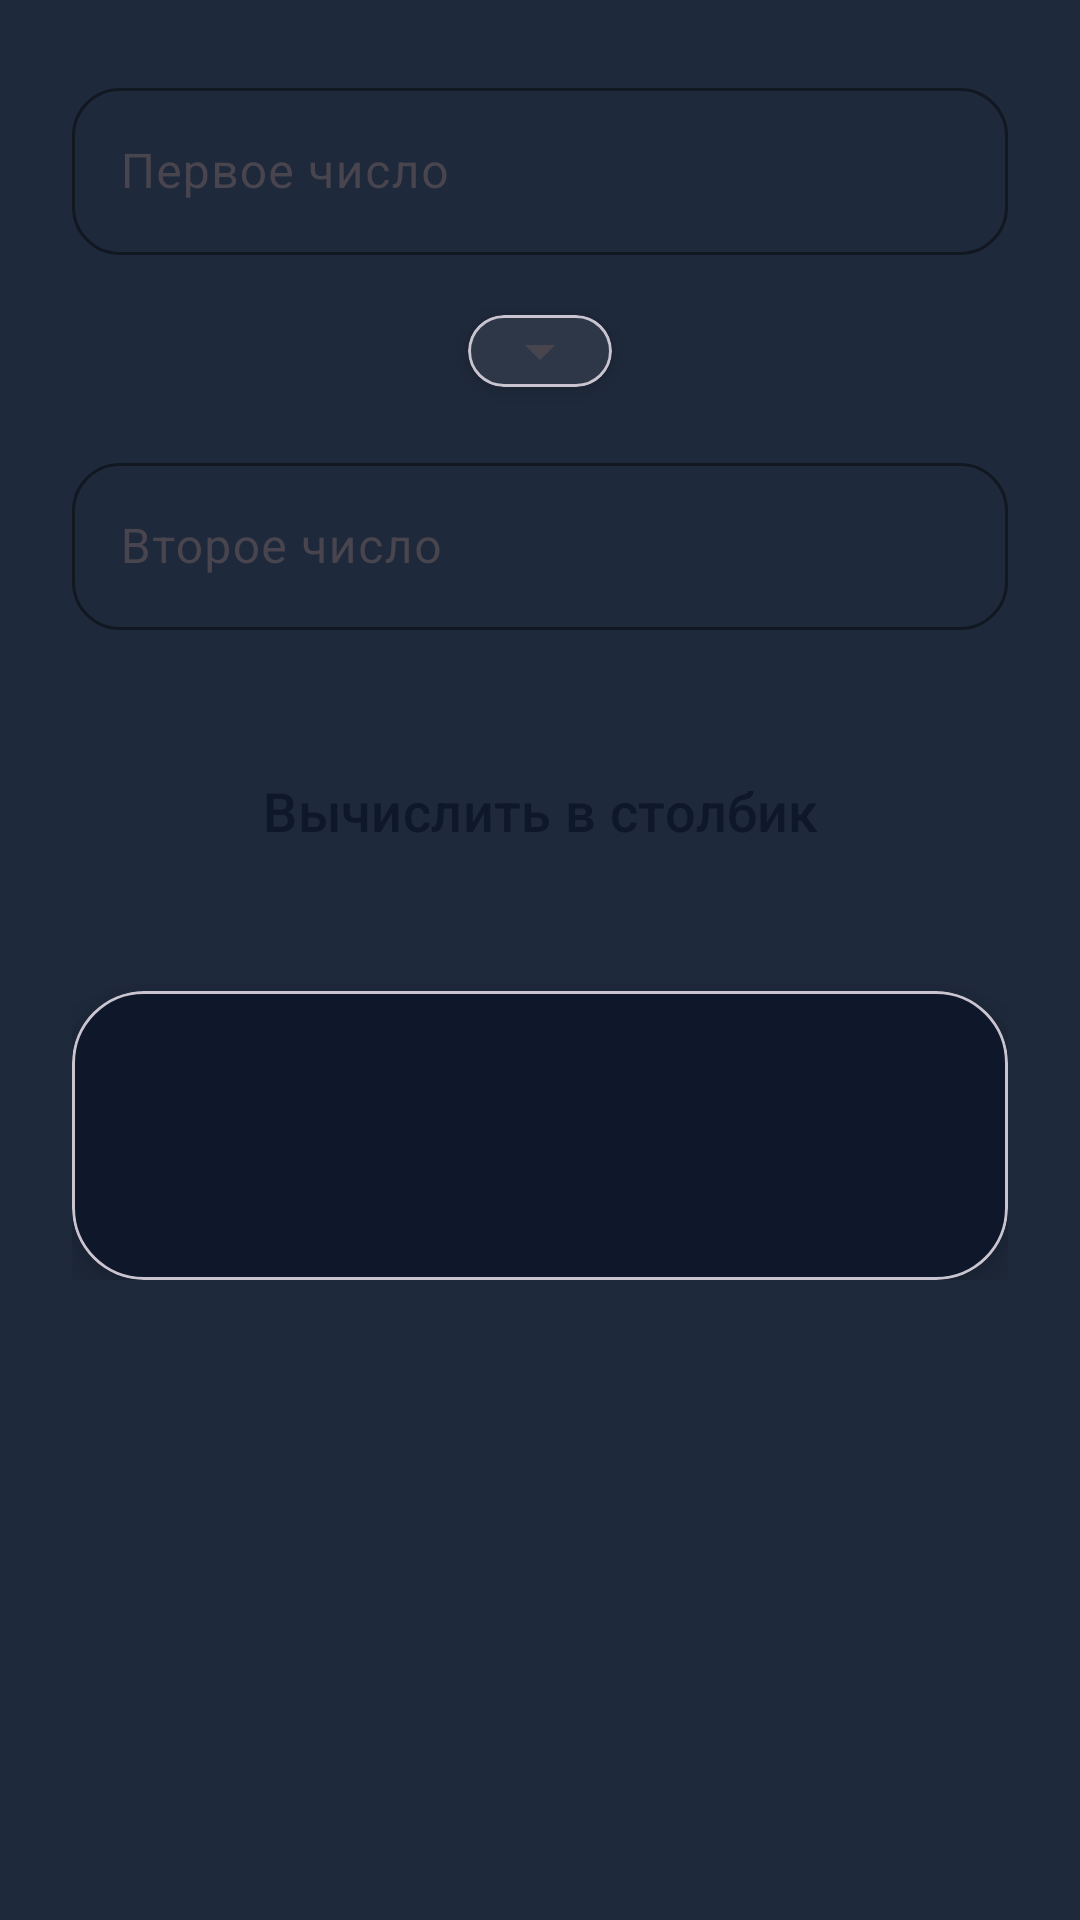

Here is an Android app screen rendered from its layout file. Give the layout XML and the strings, colors and styles it references.
<!-- AndroidManifest.xml: application theme Theme.CustomCalculator -->
<!-- res/layout/fragment_column.xml -->
<?xml version="1.0" encoding="utf-8"?>
<ScrollView xmlns:android="http://schemas.android.com/apk/res/android"
    xmlns:app="http://schemas.android.com/apk/res-auto"
    android:layout_width="match_parent"
    android:layout_height="match_parent"
    android:background="@color/bg_surface">

    <LinearLayout
        android:layout_width="match_parent"
        android:layout_height="wrap_content"
        android:orientation="vertical"
        android:padding="24dp">

        <com.google.android.material.textfield.TextInputLayout
            style="@style/Widget.Material3.TextInputLayout.OutlinedBox"
            android:layout_width="match_parent"
            android:layout_height="wrap_content"
            android:hint="@string/hint_first_num"
            app:boxStrokeColor="@color/primary_accent"
            app:hintTextColor="@color/primary_accent"
            app:boxCornerRadiusBottomEnd="16dp"
            app:boxCornerRadiusBottomStart="16dp"
            app:boxCornerRadiusTopEnd="16dp"
            app:boxCornerRadiusTopStart="16dp">

            <com.google.android.material.textfield.TextInputEditText
                android:id="@+id/etNum1"
                android:layout_width="match_parent"
                android:layout_height="wrap_content"
                android:inputType="numberDecimal"
                android:textColor="@color/text_primary" />
        </com.google.android.material.textfield.TextInputLayout>

        <com.google.android.material.card.MaterialCardView
            android:layout_width="wrap_content"
            android:layout_height="wrap_content"
            android:layout_gravity="center_horizontal"
            android:layout_marginVertical="20dp"
            app:cardCornerRadius="12dp"
            app:cardBackgroundColor="#2D3748"
            app:cardElevation="4dp">

            <Spinner
                android:id="@+id/spinnerOp"
                android:layout_width="wrap_content"
                android:layout_height="wrap_content"
                android:padding="12dp" />
        </com.google.android.material.card.MaterialCardView>

        <com.google.android.material.textfield.TextInputLayout
            style="@style/Widget.Material3.TextInputLayout.OutlinedBox"
            android:layout_width="match_parent"
            android:layout_height="wrap_content"
            android:hint="@string/hint_second_num"
            app:boxStrokeColor="@color/primary_accent"
            app:hintTextColor="@color/primary_accent"
            app:boxCornerRadiusBottomEnd="16dp"
            app:boxCornerRadiusBottomStart="16dp"
            app:boxCornerRadiusTopEnd="16dp"
            app:boxCornerRadiusTopStart="16dp">

            <com.google.android.material.textfield.TextInputEditText
                android:id="@+id/etNum2"
                android:layout_width="match_parent"
                android:layout_height="wrap_content"
                android:inputType="numberDecimal"
                android:textColor="@color/text_primary" />
        </com.google.android.material.textfield.TextInputLayout>

        <Button
            android:id="@+id/btnCalculateColumn"
            style="@style/Widget.Material3.Button.TonalButton"
            android:layout_width="match_parent"
            android:layout_height="wrap_content"
            android:layout_marginTop="32dp"
            android:padding="16dp"
            android:text="@string/btn_calc_column"
            android:textSize="18sp"
            android:backgroundTint="@color/primary_accent"
            android:textColor="@color/bg_main"
            app:shapeAppearanceOverlay="@style/ShapeAppearance.Calculator.Button" />

        <com.google.android.material.card.MaterialCardView
            android:layout_width="match_parent"
            android:layout_height="wrap_content"
            android:layout_marginTop="32dp"
            app:cardCornerRadius="24dp"
            app:cardBackgroundColor="#0F172A"
            app:cardElevation="8dp">

            <TextView
                android:id="@+id/tvColumnResult"
                android:layout_width="match_parent"
                android:layout_height="wrap_content"
                android:padding="32dp"
                android:fontFamily="monospace"
                android:gravity="end"
                android:textColor="@color/text_primary"
                android:textSize="24sp"
                android:lineSpacingMultiplier="1.3" />
        </com.google.android.material.card.MaterialCardView>

    </LinearLayout>
</ScrollView>
<!-- resources referenced by this layout -->
<resources>
  <color name="bg_main">#0F172A</color>
  <color name="bg_surface">#1E293B</color>
  <color name="primary_accent">#38BDF8</color>
  <color name="text_primary">#F8FAFC</color>
  <string name="btn_calc_column">Вычислить в столбик</string>
  <string name="hint_first_num">Первое число</string>
  <string name="hint_second_num">Второе число</string>
  <style name="ShapeAppearance.Calculator.Button" parent="">
          <item name="cornerSize">24dp</item>
      </style>
  <style name="Theme.CustomCalculator" parent="Base.Theme.CustomCalculator" />
  <style name="Base.Theme.CustomCalculator" parent="Theme.Material3.DayNight.NoActionBar">
          <item name="android:windowBackground">@color/bg_main</item>
          <item name="android:textColor">@color/text_primary</item>
          <item name="colorPrimary">@color/primary_accent</item>
      </style>
</resources>
